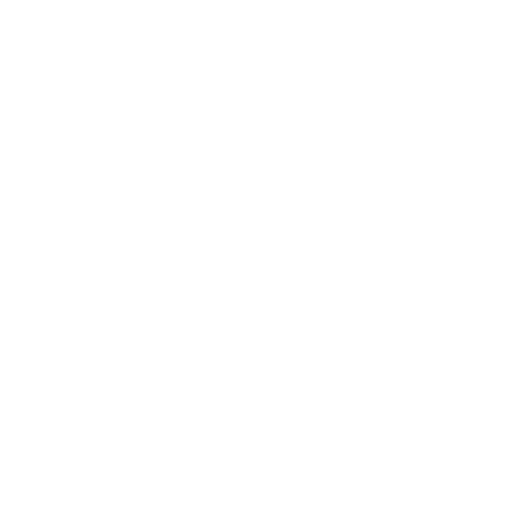
t = 0.00 s
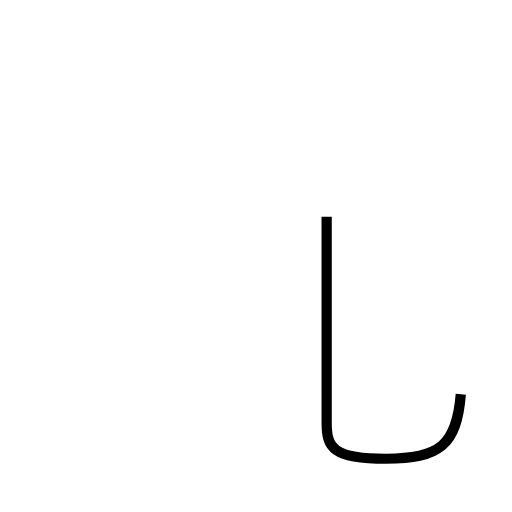
t = 1.18 s
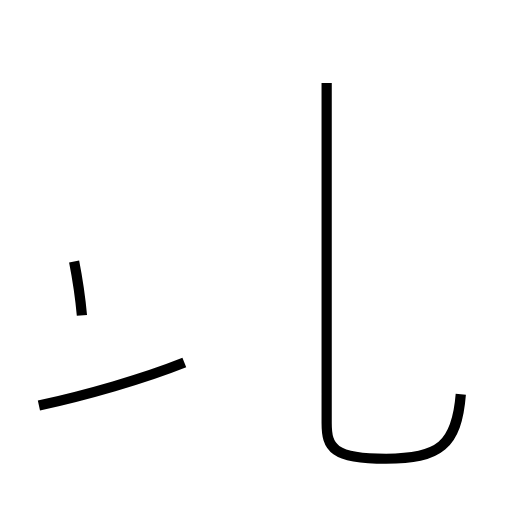
t = 2.17 s
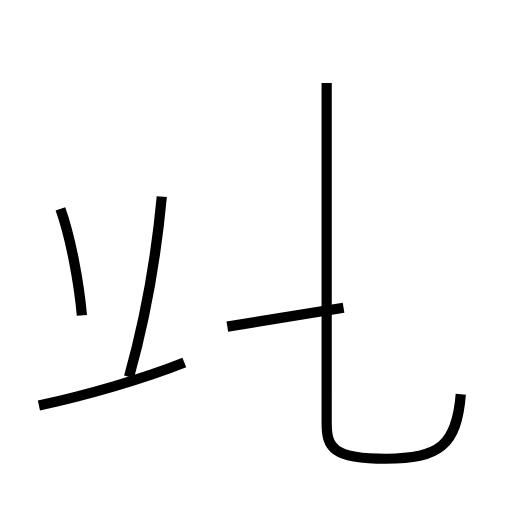
t = 3.22 s
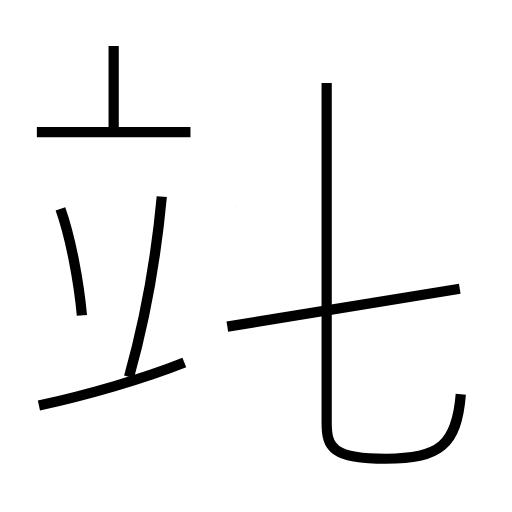
t = 4.26 s
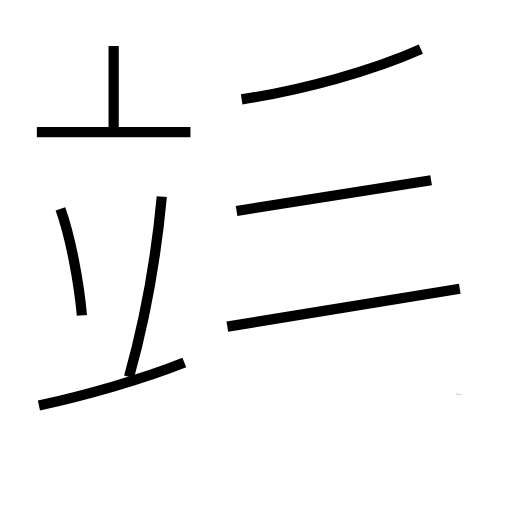
t = 5.39 s

The animated SVG that drew these frames (rendered in a browser with its animation timeline set to each time). Animation: 9 SMIL elements (animate=9); one cycle of 5.39 s.

<?xml version='1.0' encoding='utf-8'?>
<svg viewBox="0.0 -6.0 50.0 50.0" version="1.1" xmlns="http://www.w3.org/2000/svg"><rect x="-1000" y="-1000" width="2000" height="2000" stroke="white" fill="white" /><g style="fill:none;stroke:#000000;stroke-width:1"><path d="M 45.0 -5.5 C 44.6 -0.5 42.9 0.8 37.7 0.8 C 32.5 0.8 31.9 -0.3 31.9 -2.7 L 31.9 -35.9 " transform="translate(0.0 38.0)" stroke-dasharray="52.33260838480421" stroke-dashoffset="52.33260838480421"><animate attributeName="stroke-dashoffset" from="52.33260838480421" to="0" dur="1.5699782515441263s" begin="0s; anim_end.end" fill="freeze" id="anim0" /></path><path d="M 3.8 -4.4 C 8.4 -5.4 14.0 -7.0 18.0 -8.6 " transform="translate(0.0 38.0)" stroke-dasharray="14.822812699992928" stroke-dashoffset="14.822812699992928"><animate attributeName="stroke-dashoffset" from="14.822812699992928" to="0" dur="0.44468438099978785s" begin="anim0.end" fill="freeze" id="anim1" /></path><path d="M 8.0 -13.2 C 7.7 -16.5 6.9 -20.8 5.9 -23.6 " transform="translate(0.0 38.0)" stroke-dasharray="10.632998887729377" stroke-dashoffset="10.632998887729377"><animate attributeName="stroke-dashoffset" from="10.632998887729377" to="0" dur="0.3189899666318813s" begin="anim1.end" fill="freeze" id="anim2" /></path><path d="M 12.6 -7.2 C 14.2 -12.9 15.3 -19.4 15.8 -24.8 " transform="translate(0.0 38.0)" stroke-dasharray="17.911229161364048" stroke-dashoffset="17.911229161364048"><animate attributeName="stroke-dashoffset" from="17.911229161364048" to="0" dur="0.5373368748409214s" begin="anim2.end" fill="freeze" id="anim3" /></path><path d="M 22.2 -12.1 L 44.9 -15.8 " transform="translate(0.0 38.0)" stroke-dasharray="22.999565213281752" stroke-dashoffset="22.999565213281752"><animate attributeName="stroke-dashoffset" from="22.999565213281752" to="0" dur="0.6899869563984525s" begin="anim3.end" fill="freeze" id="anim4" /></path><path d="M 18.6 -31.1 L 3.6 -31.1 " transform="translate(0.0 38.0)" stroke-dasharray="15.000000000000002" stroke-dashoffset="15.000000000000002"><animate attributeName="stroke-dashoffset" from="15.000000000000002" to="0" dur="0.45s" begin="anim4.end" fill="freeze" id="anim5" /></path><path d="M 11.1 -31.1 L 11.1 -39.5 " transform="translate(0.0 38.0)" stroke-dasharray="8.399999999999999" stroke-dashoffset="8.399999999999999"><animate attributeName="stroke-dashoffset" from="8.399999999999999" to="0" dur="0.25199999999999995s" begin="anim5.end" fill="freeze" id="anim6" /></path><path d="M 23.1 -23.4 L 42.1 -26.4 " transform="translate(0.0 38.0)" stroke-dasharray="19.235384061671343" stroke-dashoffset="19.235384061671343"><animate attributeName="stroke-dashoffset" from="19.235384061671343" to="0" dur="0.5770615218501403s" begin="anim6.end" fill="freeze" id="anim7" /></path><path d="M 23.6 -34.3 C 29.6 -35.2 36.4 -37.1 41.1 -39.2" transform="translate(0.0 38.0)" stroke-dasharray="18.221591379812185" stroke-dashoffset="18.221591379812185"><animate attributeName="stroke-dashoffset" from="18.221591379812185" to="0" dur="0.5466477413943656s" begin="anim7.end" fill="freeze" id="anim_end" /></path></g></svg>
